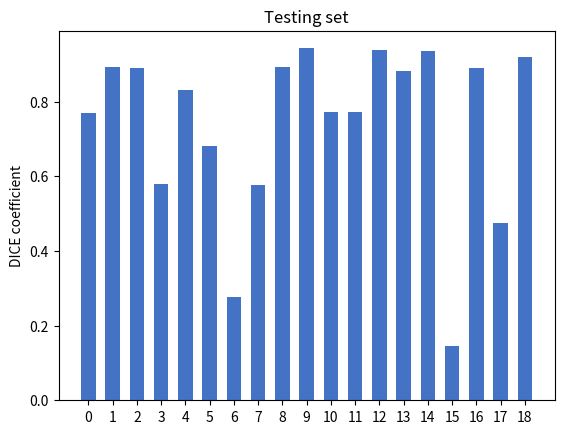

Reproduce this figure in Python. (Note: this script raises an exception after producing the figure.)
import matplotlib.pyplot as plt
import numpy as np

men_means = (0.769, 0.893, 0.891, 0.579, 0.830, 0.682, 0.278,
             0.576, 0.894, 0.943, 0.773, 0.773, 0.939, 0.881, 0.937, 0.145, 0.890, 0.476, 0.920)

ind = np.arange(len(men_means))  # the x locations for the groups
width = 0.6 # the width of the bars

fig, ax = plt.subplots()
rects1 = ax.bar(ind, men_means, width,
                color='#4472C4')

# Add some text for labels, title and custom x-axis tick labels, etc.
ax.set_ylabel('DICE coefficient')
ax.set_title('Testing set')
ax.set_xticks(ind)
ax.set_xticklabels(('1', '2', '3', '4', '5', '6', '7', '8', '9', '10', '11', '12', '13', '14',
                    '15', '16', '17', '18', '19', '平均值'))
ax.hlines(0.740, -1, 19, linestyles='--', colors='r')
ax.legend()

#plt.rcParams['font.sans-serif'] = ['SimHei']  # 用来正常显示中文标签
#plt.rcParams['axes.unicode_minus'] = False  # 用来正常显示负号


def autolabel(rects, xpos='center'):
    """
    Attach a text label above each bar in *rects*, displaying its height.
    *xpos* indicates which side to place the text w.r.t. the center of
    the bar. It can be one of the following {'center', 'right', 'left'}.
    """

    xpos = xpos.lower()  # normalize the case of the parameter
    ha = {'center': 'center', 'right': 'left', 'left': 'right'}
    offset = {'center': 0.5, 'right': 0.5, 'left': 0.5}  # x_txt = x + w*off

    for rect in rects:
        height = rect.get_height()
        ax.text(rect.get_x() + rect.get_width() * offset[xpos], 1.01 * height,
                '{}'.format(height), ha=ha[xpos], va='bottom')


# ax.plot(men_means[:5],5,'--')

autolabel(rects1, "center")

plt.annotate(u"Mean:0.740", xy=(19, 0.740), xytext=(19, 0.9), arrowprops=dict(facecolor='red', shrink=0.1, width=2))
#plt.savefig("D:/1.jpg")
plt.show()